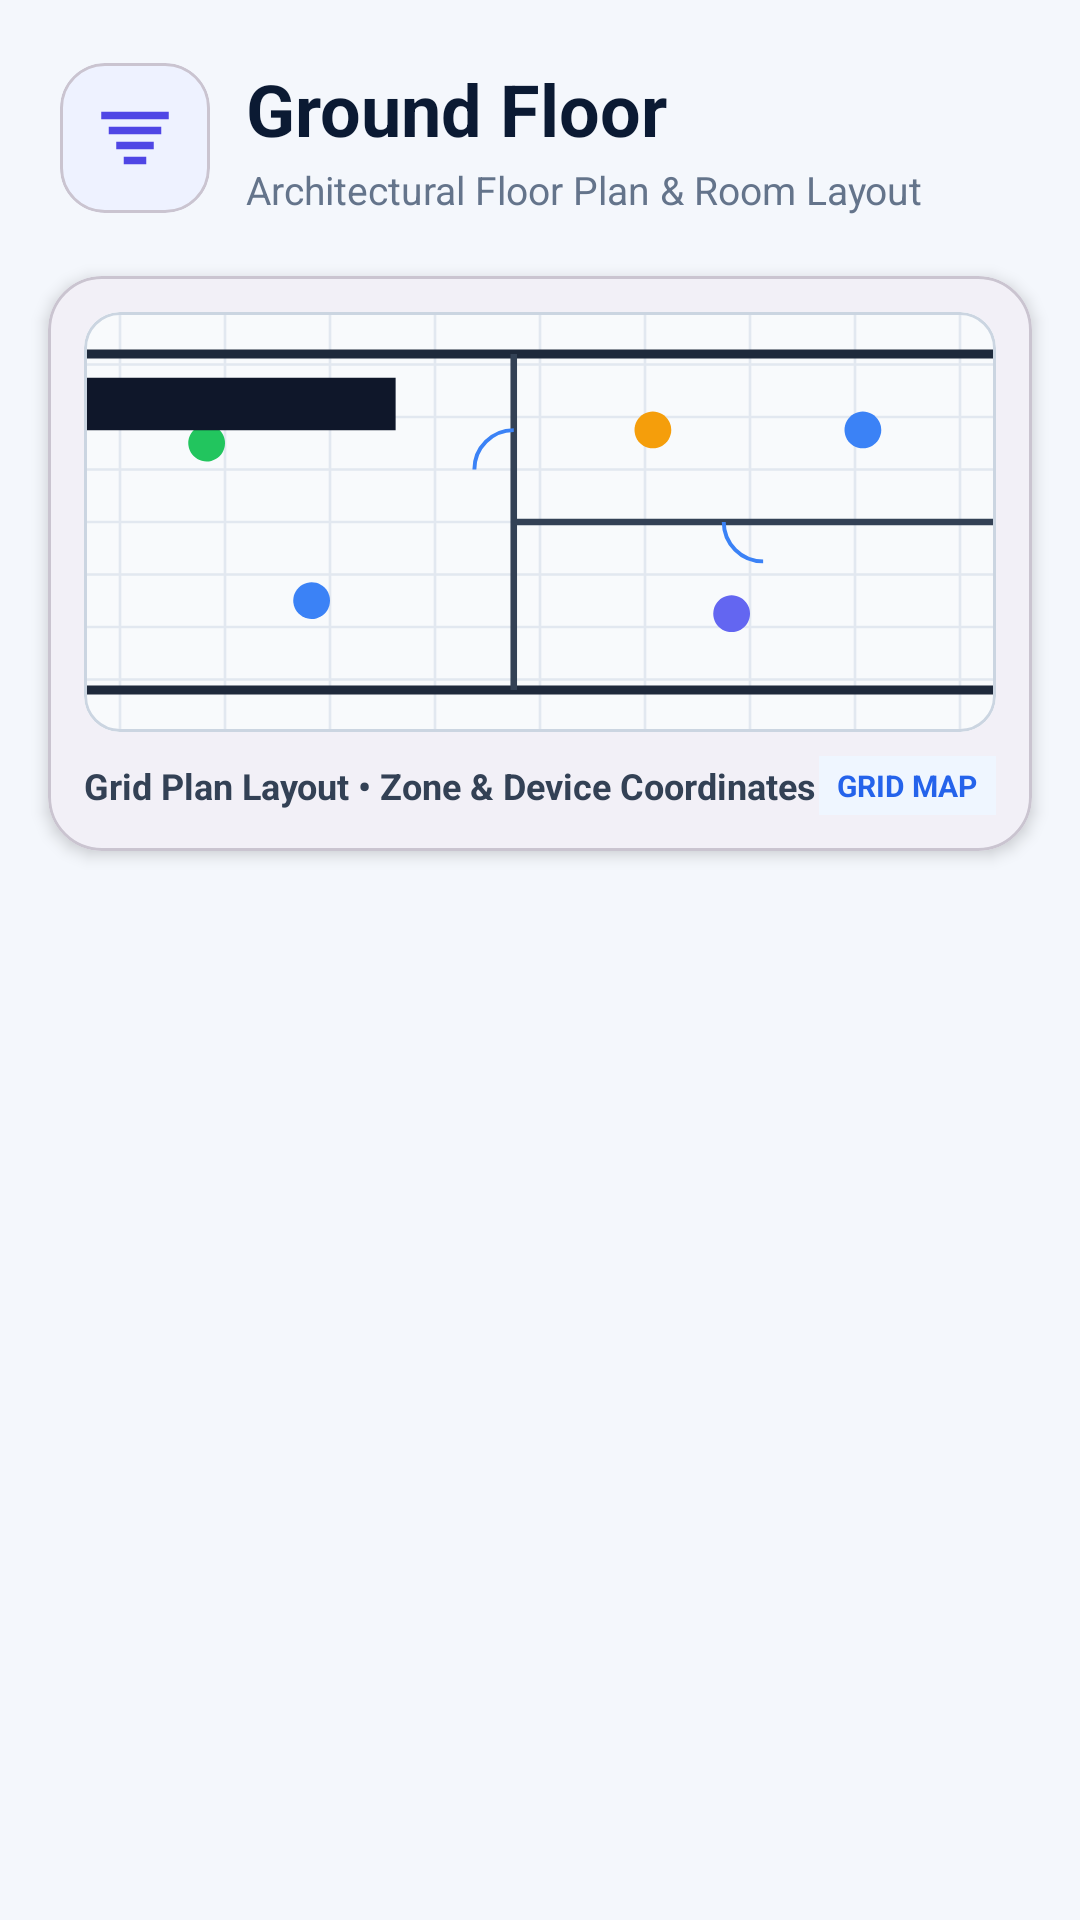

This screen was rendered from an Android layout file. Write that file and the resources it references.
<!-- AndroidManifest.xml: application theme Theme.SmartHome -->
<!-- res/layout/activity_floor.xml -->
<?xml version="1.0" encoding="utf-8"?>
<LinearLayout
    xmlns:android="http://schemas.android.com/apk/res/android"
    xmlns:tools="http://schemas.android.com/tools"
    xmlns:app="http://schemas.android.com/apk/res-auto"
    android:layout_width="match_parent"
    android:layout_height="match_parent"
    android:orientation="vertical"
    android:background="#F4F7FC">

    
    
    

    <LinearLayout
        android:layout_width="match_parent"
        android:layout_height="wrap_content"
        android:orientation="horizontal"
        android:gravity="center_vertical"
        android:padding="20dp">

        <com.google.android.material.card.MaterialCardView
            android:layout_width="50dp"
            android:layout_height="50dp"
            app:cardCornerRadius="15dp"
            app:cardBackgroundColor="#EEF2FF"
            app:cardElevation="0dp">
            <ImageView
                android:layout_width="match_parent"
                android:layout_height="match_parent"
                android:padding="10dp"
                android:src="@drawable/ic_floor_modern"
                android:contentDescription="Floor plan"/>
        </com.google.android.material.card.MaterialCardView>

        <LinearLayout
            android:layout_width="0dp"
            android:layout_height="wrap_content"
            android:layout_weight="1"
            android:orientation="vertical"
            android:layout_marginStart="12dp">

        <TextView
            android:id="@+id/txtFloorTitle"
            android:layout_width="match_parent"
            android:layout_height="wrap_content"
            android:text="Ground Floor"
            android:textSize="24sp"
            android:textStyle="bold"
            android:textColor="@color/textPrimary"/>

        <TextView
            android:id="@+id/txtFloorSubtitle"
            android:layout_width="match_parent"
            android:layout_height="wrap_content"
            android:layout_marginTop="2dp"
            android:text="Architectural Floor Plan &amp; Room Layout"
            android:textSize="13sp"
            android:textColor="#64748B"/>

        </LinearLayout>
    </LinearLayout>

    
    
    

    
    
    

    <com.google.android.material.card.MaterialCardView
        android:layout_width="match_parent"
        android:layout_height="wrap_content"
        android:layout_marginStart="16dp"
        android:layout_marginEnd="16dp"
        android:layout_marginBottom="14dp"
        app:cardCornerRadius="18dp"
        app:cardElevation="3dp"
        app:cardBackgroundColor="@android:color/white">

        <LinearLayout
            android:layout_width="match_parent"
            android:layout_height="wrap_content"
            android:orientation="vertical"
            android:padding="12dp">

            <com.google.android.material.card.MaterialCardView
                android:layout_width="match_parent"
                android:layout_height="140dp"
                app:cardCornerRadius="12dp"
                app:cardElevation="0dp"
                app:strokeWidth="1dp"
                app:strokeColor="#CBD5E1">

                <ImageView
                    android:id="@+id/imgFloorPlanGrid"
                    android:layout_width="match_parent"
                    android:layout_height="match_parent"
                    android:scaleType="centerCrop"
                    android:src="@drawable/ic_floor_plan_ground"
                    android:contentDescription="Floor Plan Grid Map"/>

            </com.google.android.material.card.MaterialCardView>

            <LinearLayout
                android:layout_width="match_parent"
                android:layout_height="wrap_content"
                android:orientation="horizontal"
                android:gravity="center_vertical"
                android:layout_marginTop="8dp">

                <TextView
                    android:id="@+id/txtFloorPlanCaption"
                    android:layout_width="0dp"
                    android:layout_height="wrap_content"
                    android:layout_weight="1"
                    android:text="Grid Plan Layout • Zone &amp; Device Coordinates"
                    android:textSize="12sp"
                    android:textStyle="bold"
                    android:textColor="#334155"/>

                <TextView
                    android:layout_width="wrap_content"
                    android:layout_height="wrap_content"
                    android:text="GRID MAP"
                    android:textSize="10sp"
                    android:textStyle="bold"
                    android:textColor="#2563EB"
                    android:background="#EFF6FF"
                    android:paddingStart="6dp"
                    android:paddingEnd="6dp"
                    android:paddingTop="3dp"
                    android:paddingBottom="3dp"/>
            </LinearLayout>

        </LinearLayout>
    </com.google.android.material.card.MaterialCardView>

    
    
    

    <androidx.recyclerview.widget.RecyclerView
        android:id="@+id/rvFloors"
        android:layout_width="match_parent"
        android:layout_height="0dp"
        android:layout_weight="1"
        android:paddingStart="10dp"
        android:paddingEnd="10dp"
        android:paddingBottom="16dp"
        android:clipToPadding="false"
        tools:listitem="@layout/item_room"/>

</LinearLayout>
<!-- res/layout/item_room.xml (included above) -->
<?xml version="1.0" encoding="utf-8"?>
<com.google.android.material.card.MaterialCardView xmlns:android="http://schemas.android.com/apk/res/android" xmlns:app="http://schemas.android.com/apk/res-auto"
    android:layout_width="match_parent" android:layout_height="158dp" android:layout_margin="6dp" app:cardCornerRadius="18dp" app:cardElevation="3dp" app:cardBackgroundColor="@android:color/white" app:strokeWidth="1dp" app:strokeColor="#E2E8F0">
    <LinearLayout android:layout_width="match_parent" android:layout_height="match_parent" android:orientation="vertical" android:gravity="center" android:padding="14dp">
        <com.google.android.material.card.MaterialCardView android:layout_width="56dp" android:layout_height="56dp" app:cardCornerRadius="16dp" app:cardBackgroundColor="#EEF2FF" app:cardElevation="0dp">
            <ImageView android:id="@+id/imgRoomIcon" android:layout_width="match_parent" android:layout_height="match_parent" android:padding="12dp" android:src="@drawable/ic_room_modern" android:contentDescription="Room icon"/>
        </com.google.android.material.card.MaterialCardView>
        <TextView android:id="@+id/txtRoomName" android:layout_width="match_parent" android:layout_height="wrap_content" android:layout_marginTop="9dp" android:gravity="center" android:text="Kitchen" android:textSize="17sp" android:textStyle="bold" android:textColor="@color/textPrimary"/>
        <TextView android:id="@+id/txtDeviceCount" android:layout_width="match_parent" android:layout_height="wrap_content" android:layout_marginTop="4dp" android:gravity="center" android:text="3 Devices" android:textSize="12sp" android:textColor="#64748B"/>
    </LinearLayout>
</com.google.android.material.card.MaterialCardView>
<!-- resources referenced by this layout -->
<resources>
  <color name="textPrimary">#0B1A33</color>
  <!-- drawable ic_floor_modern (drawable) -->
  <vector xmlns:android="http://schemas.android.com/apk/res/android"
      android:width="32dp"
      android:height="32dp"
      android:viewportWidth="24"
      android:viewportHeight="24">
  
      <path
          android:fillColor="#4F46E5"
          android:pathData="M3,5h18v2H3zM5,9h14v2H5zM7,13h10v2H7zM9,17h6v2H9z"/>
  </vector>
  <!-- drawable ic_floor_plan_ground (drawable) -->
  <vector xmlns:android="http://schemas.android.com/apk/res/android"
      android:width="400dp"
      android:height="160dp"
      android:viewportWidth="400"
      android:viewportHeight="160">
      
      
      <path
          android:fillColor="#F8FAFC"
          android:pathData="M 0,0 H 400 V 160 H 0 Z" />
  
      
      <path
          android:strokeColor="#E2E8F0"
          android:strokeWidth="1"
          android:pathData="M 0,20 H 400 M 0,40 H 400 M 0,60 H 400 M 0,80 H 400 M 0,100 H 400 M 0,120 H 400 M 0,140 H 400 M 40,0 V 160 M 80,0 V 160 M 120,0 V 160 M 160,0 V 160 M 200,0 V 160 M 240,0 V 160 M 280,0 V 160 M 320,0 V 160 M 360,0 V 160" />
  
      
      <path
          android:strokeColor="#1E293B"
          android:strokeWidth="3.5"
          android:pathData="M 16,16 H 384 V 144 H 16 Z" />
  
      
      <path
          android:strokeColor="#334155"
          android:strokeWidth="2.5"
          android:pathData="M 190,16 V 144 M 190,80 H 384" />
  
      
      <path
          android:strokeColor="#3B82F6"
          android:strokeWidth="1.5"
          android:pathData="M 190,45 A 15,15 0 0,0 175,60 M 270,80 A 15,15 0 0,0 285,95" />
  
      
      <path
          android:fillColor="#22C55E"
          android:pathData="M 80,50 A 7,7 0 1,1 80,49.9 Z" />
      <path
          android:fillColor="#3B82F6"
          android:pathData="M 120,110 A 7,7 0 1,1 120,109.9 Z" />
  
      <path
          android:fillColor="#F59E0B"
          android:pathData="M 250,45 A 7,7 0 1,1 250,44.9 Z" />
      <path
          android:fillColor="#3B82F6"
          android:pathData="M 330,45 A 7,7 0 1,1 330,44.9 Z" />
  
      <path
          android:fillColor="#6366F1"
          android:pathData="M 280,115 A 7,7 0 1,1 280,114.9 Z" />
  
      
      <path
          android:fillColor="#0F172A"
          android:pathData="M 25,25 H 145 V 45 H 25 Z" />
  </vector>
  <!-- drawable ic_room_modern (drawable) -->
  <vector xmlns:android="http://schemas.android.com/apk/res/android" android:width="32dp" android:height="32dp" android:viewportWidth="24" android:viewportHeight="24"><path android:fillColor="#6366F1" android:pathData="M4,4h16v16H4zM7,7h4v4H7zM13,7h4v4h-4zM7,13h4v4H7zM13,13h4v4h-4z"/></vector>
  <style name="Theme.SmartHome" parent="Base.Theme.SmartHome" />
  <style name="Base.Theme.SmartHome" parent="Theme.Material3.Light.NoActionBar">
          <item name="android:windowLightStatusBar">true</item>
          <item name="android:statusBarColor">@color/background</item>
          <item name="android:navigationBarColor">@color/background</item>
          <item name="android:windowBackground">@color/background</item>
          <item name="colorSurface">@color/card</item>
          <item name="colorSurfaceVariant">@color/card</item>
      </style>
  <color name="background">#F4F7FC</color>
  <color name="card">#FFFFFF</color>
</resources>
